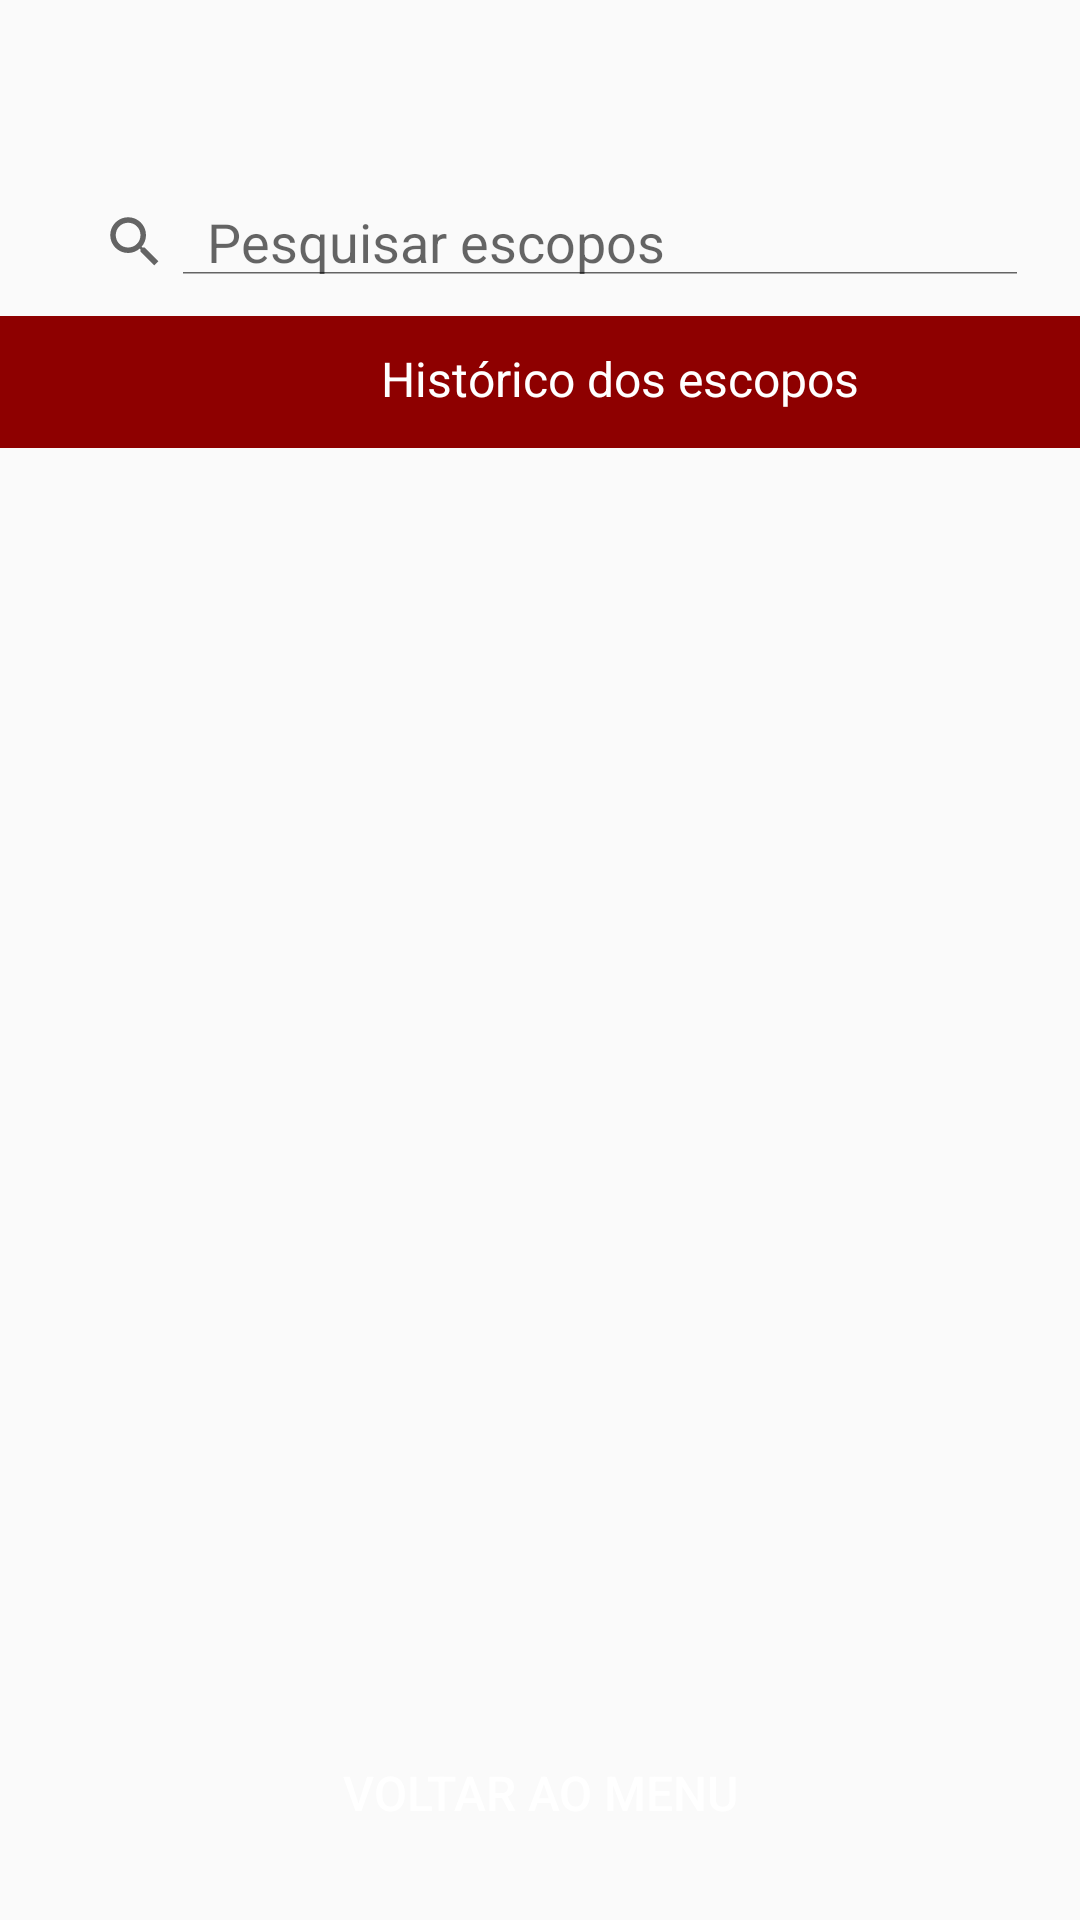

Android layout source for this screen:
<!-- AndroidManifest.xml: application theme Theme.AMJProject -->
<!-- res/layout/historicos_escopos.xml -->
<?xml version="1.0" encoding="utf-8"?>
<androidx.constraintlayout.widget.ConstraintLayout xmlns:android="http://schemas.android.com/apk/res/android"
    xmlns:app="http://schemas.android.com/apk/res-auto"
    xmlns:tools="http://schemas.android.com/tools"
    android:layout_width="match_parent"
    android:layout_height="match_parent"
    android:background="@drawable/bg_escopos">

    <SearchView
        android:id="@+id/searchView"
        android:layout_width="match_parent"
        android:layout_height="wrap_content"
        android:iconifiedByDefault="false"
        android:padding="13dp"
        android:queryHint="Pesquisar escopos"
        app:layout_constraintBottom_toTopOf="@+id/textView"
        app:layout_constraintEnd_toEndOf="parent"
        app:layout_constraintHorizontal_bias="1.0"
        app:layout_constraintStart_toStartOf="parent"
        app:layout_constraintTop_toTopOf="parent"
        app:layout_constraintVertical_bias="0.991" />

    <TextView
        android:id="@+id/textView"
        android:layout_width="413dp"
        android:layout_height="44dp"
        android:background="#8E0000"
        android:paddingTop="10dp"
        android:text="Histórico dos escopos"
        android:textAlignment="center"
        android:textColor="#FFFFFF"
        android:textSize="16sp"
        app:layout_constraintBottom_toBottomOf="parent"
        app:layout_constraintEnd_toEndOf="parent"
        app:layout_constraintHorizontal_bias="0.0"
        app:layout_constraintStart_toStartOf="parent"
        app:layout_constraintTop_toTopOf="parent"
        app:layout_constraintVertical_bias="0.177" />

    <ListView
        android:id="@+id/listViewHistorico"
        android:layout_width="376dp"
        android:layout_height="594dp"
        android:divider="@android:color/darker_gray"
        android:dividerHeight="1dp"
        app:layout_constraintBottom_toTopOf="@+id/button4"
        app:layout_constraintEnd_toEndOf="parent"
        app:layout_constraintHorizontal_bias="0.485"
        app:layout_constraintStart_toStartOf="parent"
        app:layout_constraintTop_toBottomOf="@+id/textView"
        app:layout_constraintVertical_bias="0.534" />

    <Button
        android:id="@+id/button4"
        android:layout_width="221dp"
        android:layout_height="49dp"
        android:background="@drawable/botaoredondo"
        android:backgroundTint="#8D0000"
        android:text="Voltar ao Menu"
        android:textColor="#FFFFFF"
        android:textSize="16sp"
        app:layout_constraintBottom_toBottomOf="parent"
        app:layout_constraintEnd_toEndOf="parent"
        app:layout_constraintStart_toStartOf="parent"
        app:layout_constraintTop_toBottomOf="@+id/textView"
        app:layout_constraintVertical_bias="0.959" />

</androidx.constraintlayout.widget.ConstraintLayout>
<!-- resources referenced by this layout -->
<resources>
  <style name="Theme.AMJProject" parent="Theme.AppCompat.Light.NoActionBar">
          
      </style>
</resources>
